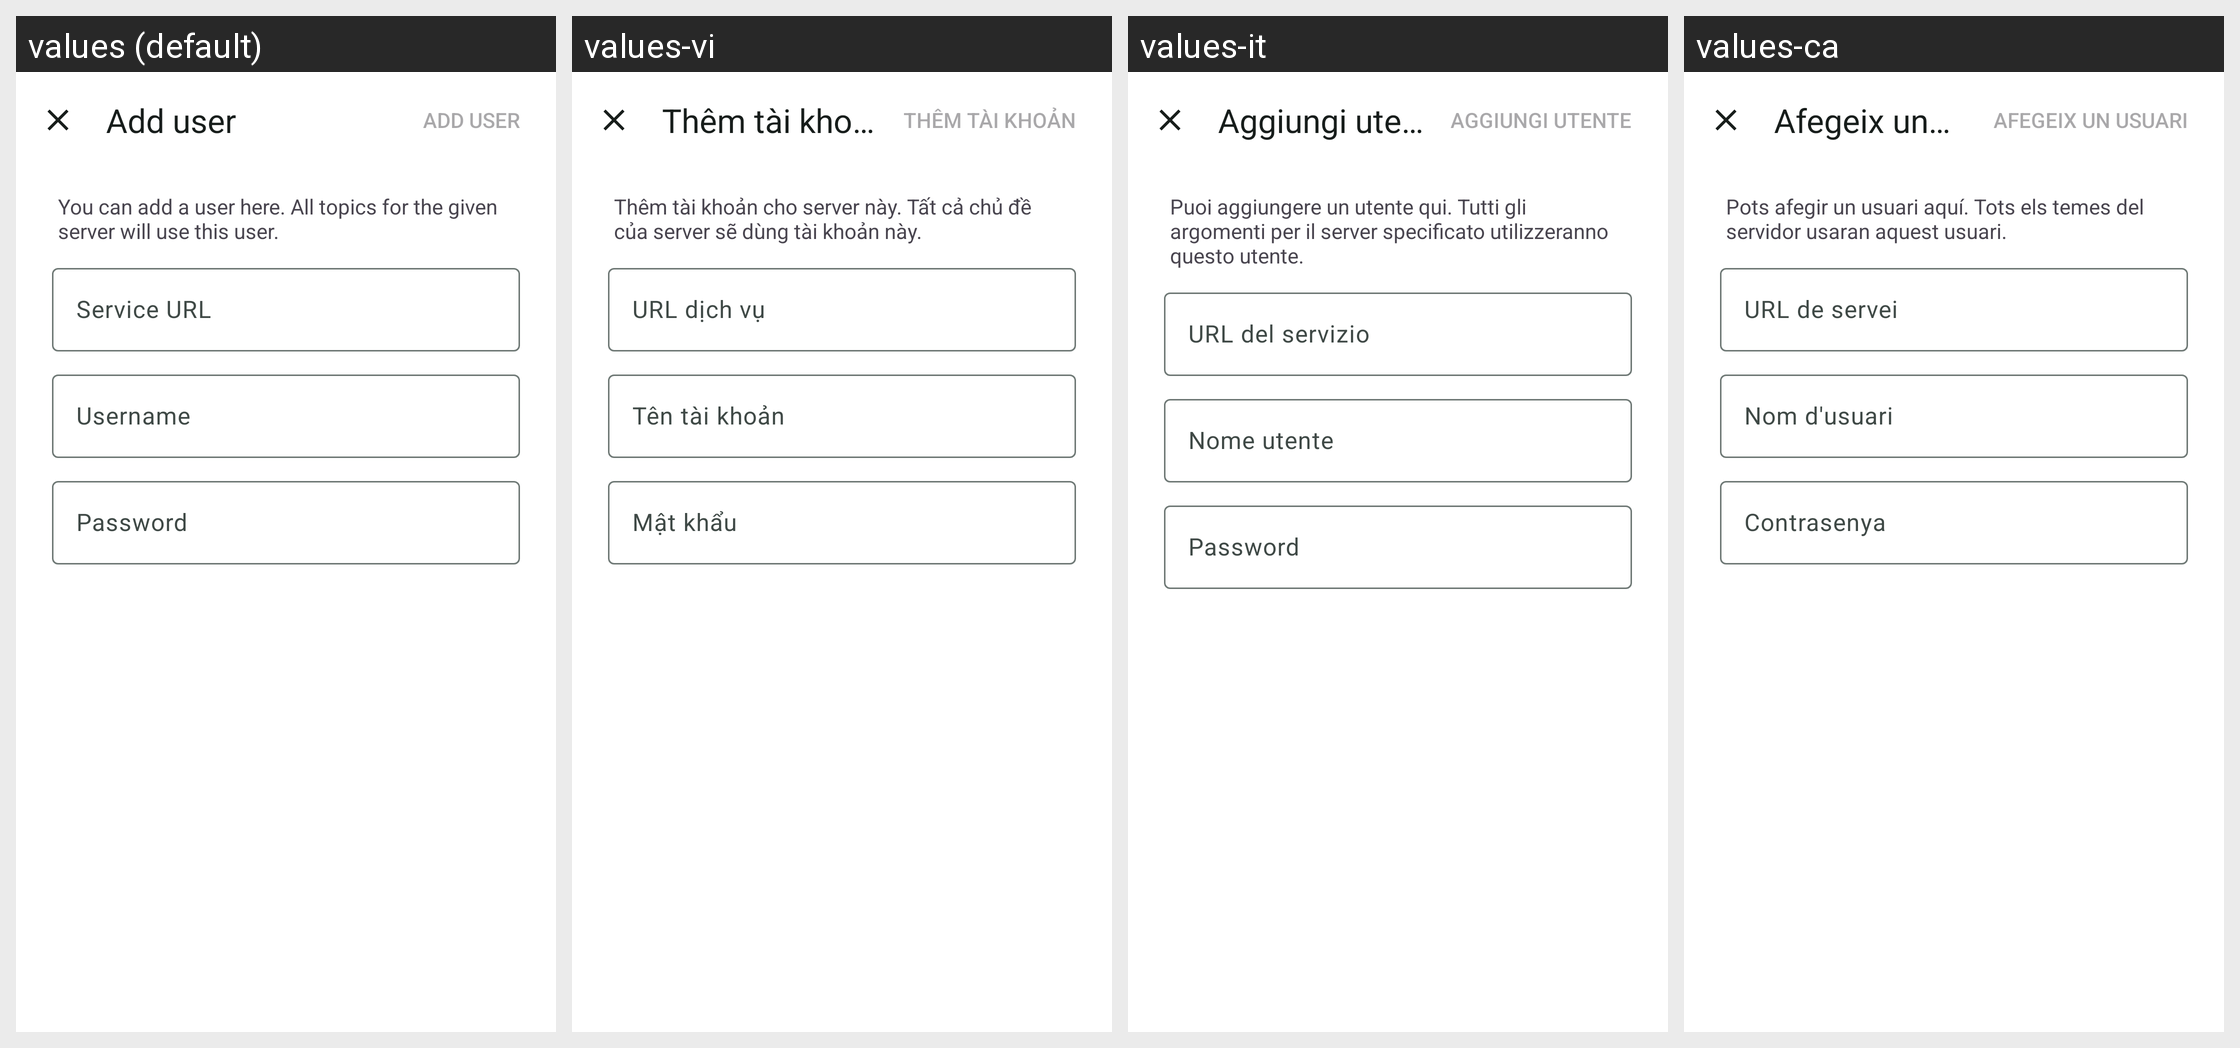

For this localized Android screen grid, give each drawn string resource with its value in every locale shown.
Android screen res/layout/fragment_user_dialog.xml rendered under 4 locales, left to right: values (default), values-vi, values-it, values-ca. Device: Nexus 5 (rendered at 1080×1920; each locale shown at half size, 540×960, under a caption strip naming it); theme AppTheme.
Other locales in the repository, not shown: values-af, values-ar, values-bg, values-bn, values-cs, values-cu, values-cy, values-da, values-de, values-el, values-eo, values-es, values-et, values-fa, values-fi, values-fr, values-gl, values-gsw, values-hi, values-hr, values-hu, values-in, values-iw, values-ja, values-ko, values-lt, values-lv, values-mk, values-ml, values-ms, values-nb-rNO, values-nl, values-pl, values-pt, values-pt-rBR, values-ro, values-ru, values-sd, values-sk, values-sl, values-sv, values-ta, values-te, values-th, values-tr, values-uk, values-uz, values-xh, values-zh-rCN, values-zh-rTW, values-zu.
Strings drawn on this screen, with the default value and each locale's value (text and hints the layout hard-codes, and strings that could not be matched under every locale, appear in the picture but are not listed):

user_dialog_title_add
  values: Add user
  values-vi: Thêm tài khoản
  values-it: Aggiungi utente
  values-ca: Afegeix un usuari

user_dialog_description_add
  values: You can add a user here. All topics for the given server will use this user.
  values-vi: Thêm tài khoản cho server này. Tất cả chủ đề của server sẽ dùng tài khoản này.
  values-it: Puoi aggiungere un utente qui. Tutti gli argomenti per il server specificato utilizzeranno questo utente.
  values-ca: Pots afegir un usuari aquí. Tots els temes del servidor usaran aquest usuari.

common_service_url
  values: Service URL
  values-vi: URL dịch vụ
  values-it: URL del servizio
  values-ca: URL de servei

user_dialog_username_hint
  values: Username
  values-vi: Tên tài khoản
  values-it: Nome utente
  values-ca: Nom d'usuari

user_dialog_password_hint_add
  values: Password
  values-vi: Mật khẩu
  values-it: Password
  values-ca: Contrasenya
